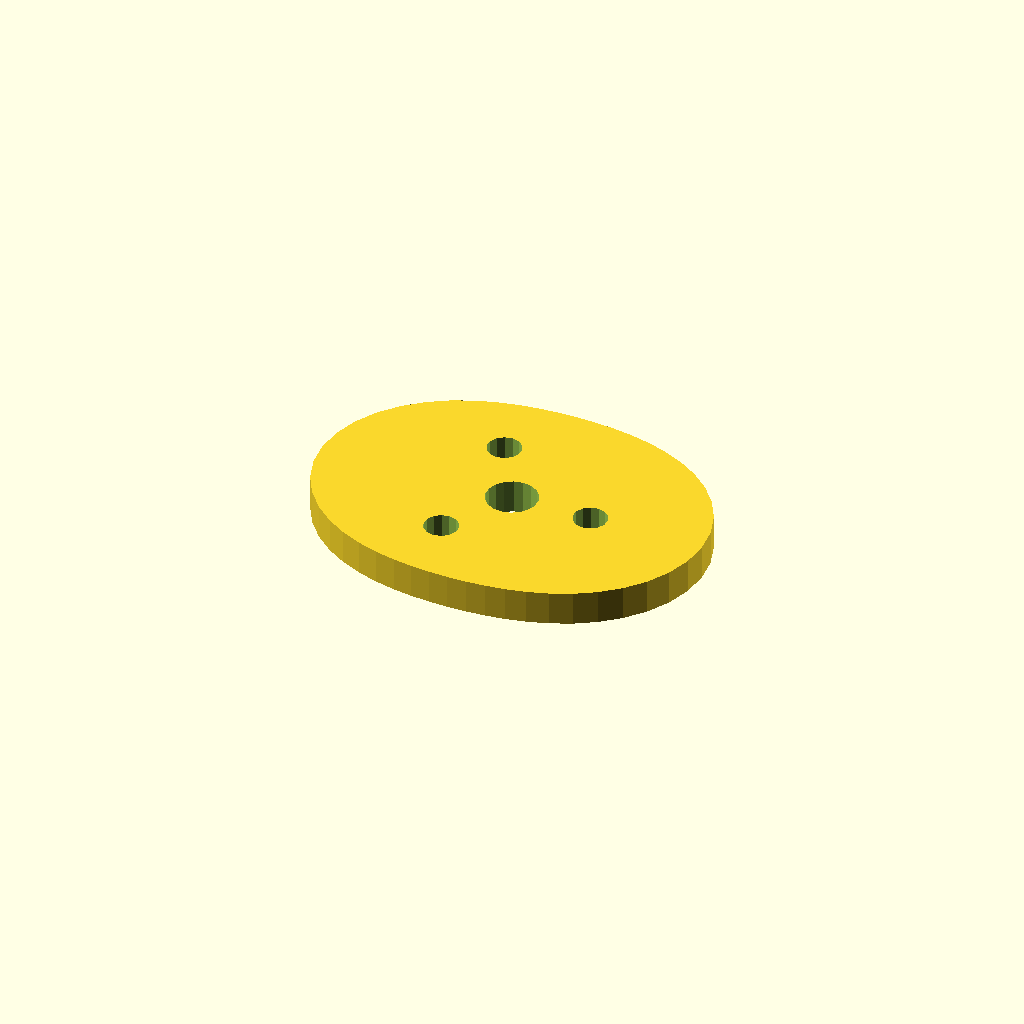
Cell 1 — every parameter at its default value.
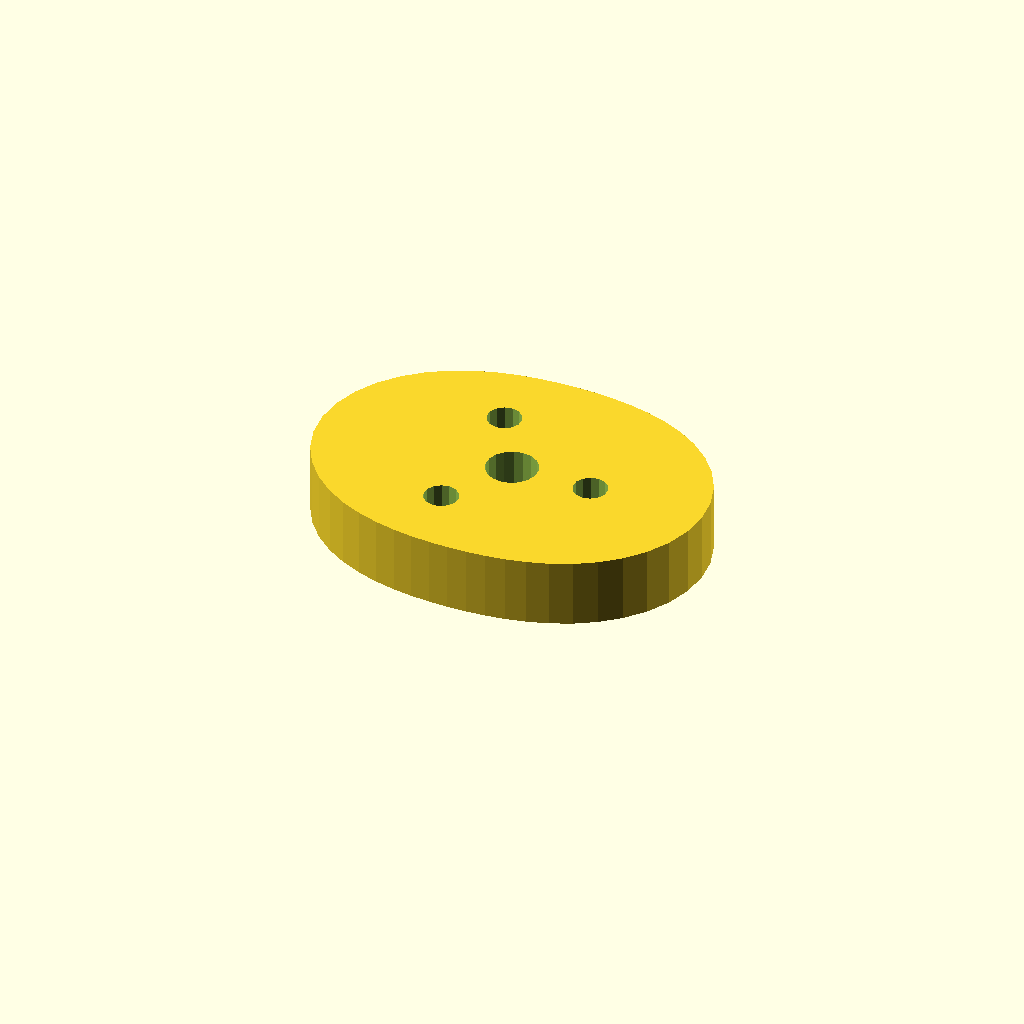
Cell 2: the same model with plate_t = 16.
All cells are drawn from one camera (rotation 55°, 0°, 25°, orthographic, colour scheme Cornfield), so only the parameter changes between them.
Source of the model, optional_data/data/sketch4/camplates/part_0181.scad:
$fn = 32;

// ----------------------------------------------------------------------
// Cam plate: double_lobe cam, base R32
// ----------------------------------------------------------------------

// --- parameters (mm) ---
base_r = 32;              // base circle radius
lobe_h = 14;              // cam lobe rise
bore_r = 6;               // shaft bore radius
plate_t = 8;              // plate thickness, Z (extrusion height)
ring_r = 19;              // lightening ring radius
bolt_r = 4;               // lightening hole radius
fit_tol = 0.05;           // declared fit tolerance (prompt contract)
free_tol = 0.2;           // declared free tolerance (prompt contract)

profile = [[92, 33.75], [91.37, 39.723], [89.534, 45.415], [86.639, 50.583], [82.901, 55.055], [78.569, 58.741], [73.887, 61.637], [69.061, 63.803], [64.242, 65.346], [59.518, 66.386], [54.919, 67.037], [50.429, 67.389], [46, 67.5], [41.571, 67.389], [37.081, 67.037], [32.482, 66.386], [27.758, 65.346], [22.939, 63.803], [18.113, 61.637], [13.431, 58.741], [9.099, 55.055], [5.361, 50.583], [2.466, 45.415], [0.63, 39.723], [0, 33.75], [0.63, 27.777], [2.466, 22.085], [5.361, 16.917], [9.099, 12.445], [13.431, 8.759], [18.113, 5.863], [22.939, 3.697], [27.758, 2.154], [32.482, 1.114], [37.081, 0.463], [41.571, 0.111], [46, 0], [50.429, 0.111], [54.919, 0.463], [59.518, 1.114], [64.242, 2.154], [69.061, 3.697], [73.887, 5.863], [78.569, 8.759], [82.901, 12.445], [86.639, 16.917], [89.534, 22.085], [91.37, 27.777]];  // primary outline, 48 points, counter clockwise
void_1 = [[51.89, 34.895], [51.143, 36.84], [49.776, 38.413], [47.953, 39.423], [45.895, 39.749], [43.85, 39.351], [42.064, 38.278], [40.752, 36.659], [40.074, 34.689], [40.11, 32.605], [40.857, 30.66], [42.224, 29.087], [44.047, 28.077], [46.105, 27.751], [48.15, 28.149], [49.936, 29.222], [51.248, 30.841], [51.926, 32.811]];  // shaft bore, 18 points
void_2 = [[68.927, 34.513], [68.207, 36.141], [66.851, 37.296], [65.13, 37.748], [63.382, 37.408], [61.955, 36.344], [61.131, 34.766], [61.073, 32.987], [61.793, 31.359], [63.149, 30.204], [64.87, 29.752], [66.618, 30.092], [68.045, 31.156], [68.869, 32.734]];  // lightening hole 1, 14 points
void_3 = [[40.427, 50.968], [39.707, 52.596], [38.351, 53.75], [36.63, 54.202], [34.882, 53.863], [33.455, 52.798], [32.631, 51.22], [32.573, 49.441], [33.293, 47.813], [34.649, 46.659], [36.37, 46.207], [38.118, 46.546], [39.545, 47.61], [40.369, 49.188]];  // lightening hole 2, 14 points
void_4 = [[40.427, 18.059], [39.707, 19.687], [38.351, 20.841], [36.63, 21.293], [34.882, 20.954], [33.455, 19.89], [32.631, 18.312], [32.573, 16.532], [33.293, 14.904], [34.649, 13.75], [36.37, 13.298], [38.118, 13.637], [39.545, 14.702], [40.369, 16.28]];  // lightening hole 3, 14 points

// --- the one profile operation ---
difference() {
  linear_extrude(height = plate_t) polygon(points = profile);
  translate([0, 0, -1])
    linear_extrude(height = plate_t + 2) polygon(points = void_1);
  translate([0, 0, -1])
    linear_extrude(height = plate_t + 2) polygon(points = void_2);
  translate([0, 0, -1])
    linear_extrude(height = plate_t + 2) polygon(points = void_3);
  translate([0, 0, -1])
    linear_extrude(height = plate_t + 2) polygon(points = void_4);
}
Parameter table extracted from the source (name, type, default, range or options):
base_r: number, default 32
lobe_h: number, default 14
bore_r: number, default 6
plate_t: number, default 8
ring_r: number, default 19
bolt_r: number, default 4
fit_tol: number, default 0.05
free_tol: number, default 0.2
